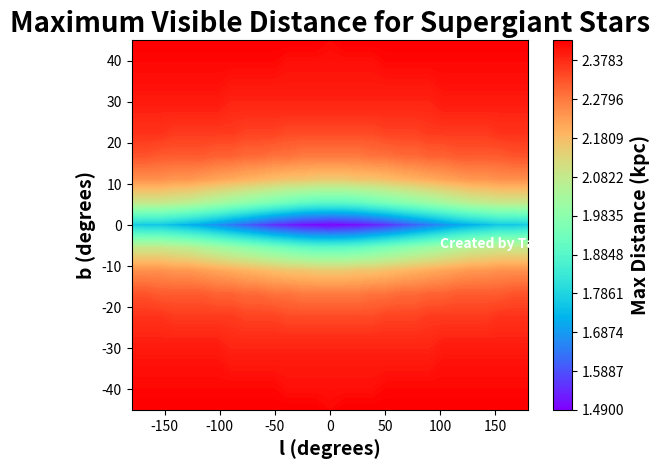

The matplotlib source for this figure:
"Calculates the maximum distance an object can be seen based on its location in the sky"
import matplotlib.pyplot as plt
import numpy as np
from scipy import integrate
from math import gamma
import math

#absmag = -18 #dimmest absolute magnitude of a supernova
absmag = -6
minvis = 6 # dimmest apparent magnitude (26 for LSST, 6 for visible)

extinct = absmag - minvis #total exinction along sightline needed

R_sun = 8.5 #kpc

l_max = 180 #max longitude
b_max = 45 #max latitude



def rho_dust(r, z):
    "Dust Density Function"
    R_thin = 2.9 # kpc
    h_thin = 0.095 # kpc

    rho = np.e**(-r/R_thin)*np.e**(-abs(z)/h_thin)
    rho = rho / (R_thin * (1. - np.e**(-R_sun/R_thin)))
    return rho

def dAv_dr(radius, l_rad, b_rad):
    "Extinction Rate due to Dust"
    z_cyl = radius * np.sin(b_rad)
    # solarcentric radius component in plane
    r_par = radius * np.cos(b_rad)
    # Galactocentric cylindrical radius
    R_cyl = np.sqrt(r_par**2 - 2.*R_sun*r_par*np.cos(l_rad) + R_sun**2)

    Av_gc = 30.0
    dAv_dr = Av_gc * rho_dust(R_cyl,z_cyl)
    
    return dAv_dr

def distfinder(l,b): #accepts degrees
    "Finds Distance Based on Magnitudes"
    b_rad = math.radians(b)
    l_rad = math.radians(l)

    startpoint = 0. #where to start integral (kpc)
    endpoint   = 0. #where to end integral (kpc)
    
    newapp = absmag #creating apparent magnitude
    maxvis = 0. #maximum visible distace (pc)
    blocked = 0. # sum of total light lost to extinction, to keep from having to integrate over and over

    while newapp < minvis: #while object is still visible in sky...
        if endpoint > 40: #setting max distance for praticality purposes
                break
        startpoint = endpoint #shift where code will integrate
        endpoint += 0.01 #increment distance by 10pc
        Sigfunct = lambda r: dAv_dr(r, l_rad, b_rad) #so dAv_dr will intgrate correctly
        Sigma, err = integrate.quad(Sigfunct,startpoint,endpoint) #get magnitude loss due to extinction
        blocked += Sigma #add new light extinction to blocked

        distmod = 5*np.log10(endpoint*1000/10) #get magnitude loss due to distance

        newapp = distmod + blocked + absmag #apparent mag is abs mag + extinction + distance modulus
    maxvis = endpoint #i did this for intuitive purposes, it's largely redundant on the next line
    return maxvis

n_b = 9 #number of latitude points on plot
n_l = 15 #number of longitude points

lcoor = np.linspace(0, l_max, n_l) # array of longitude coordinates
bcoor = np.linspace(0, b_max, n_b) # array of latitude coordinates

vals = np.zeros((len(bcoor), len(lcoor))) #set up space for values



for i in range(n_b): #calculate max disance for each point on plot
    for j in range(n_l):
        vals[i][j] = distfinder(lcoor[j], bcoor[i])

#vals = vals * 3262 #convert to light years for presentation

levs = np.linspace(np.min(vals), np.max(vals), 201) #colorbar levels to use
#print(np.max(vals))

#Making a second plot to not have to rerun the code:
plt.contourf(lcoor, bcoor, vals, levs, cmap = 'rainbow') #plot quadrant 1
plt.contourf(-1*lcoor, bcoor, vals, levs, cmap = 'rainbow') #quadrant 2
plt.contourf(lcoor, -1*bcoor, vals, levs, cmap = 'rainbow') #quadrant 4
plt.contourf(-1*lcoor, -1*bcoor, vals, levs, cmap = 'rainbow') #quadrant 3

#making it pretty
plt.title("Maximum Visible Distance for Supergiant Stars", weight = 'bold', fontsize = 20)
plt.xlabel('l (degrees)', weight = 'bold', fontsize = 14)
plt.ylabel('b (degrees)', weight = 'bold', fontsize = 14)
clb = plt.colorbar(orientation = 'vertical')
clb.set_label('Max Distance (kpc)', rotation = 90, weight = 'bold', fontsize = 14)
plt.annotate('Created by Tanner Murphey', (100, -5.5), color = 'w', weight = 'bold') 
#ax = plt.gca()
#ax.set_aspect('equal')
#plt.savefig('lsstful.png') #I'd recommend changing most times the code runs
plt.show()